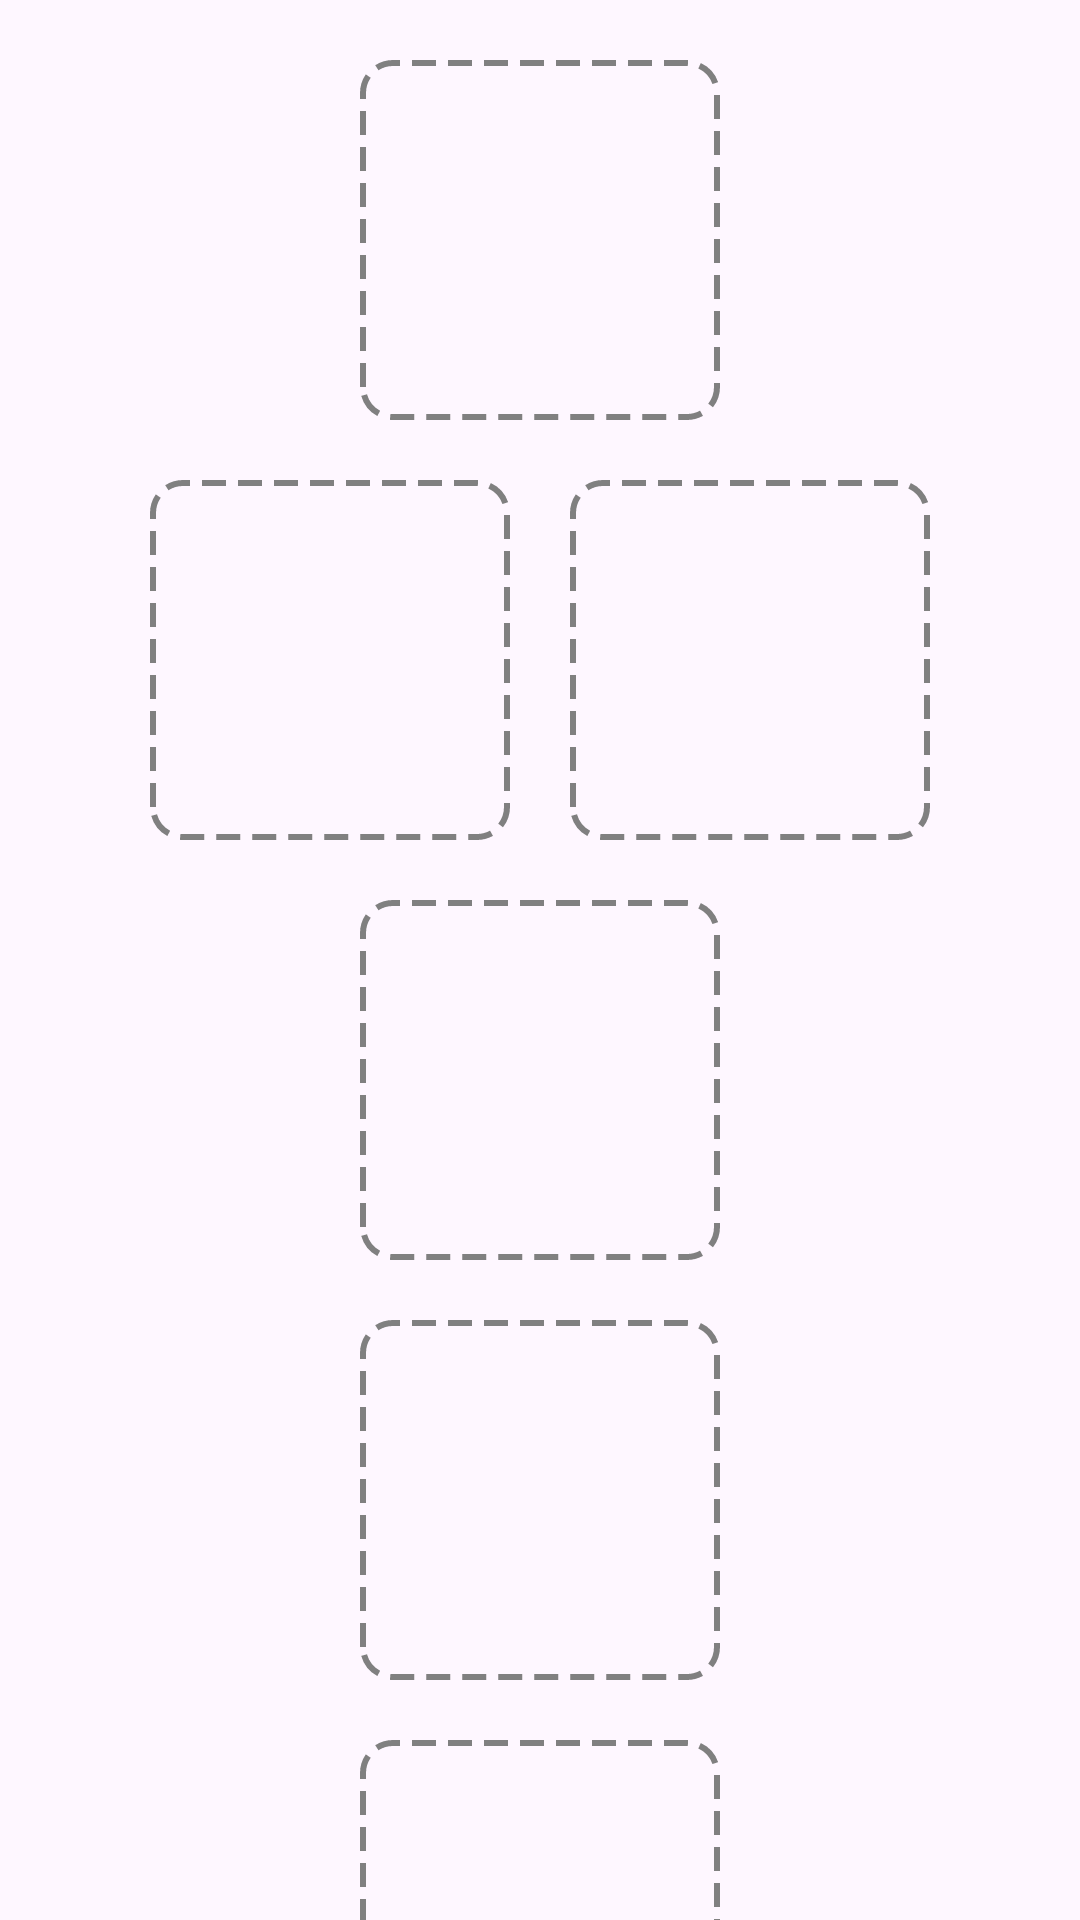

Here is an Android app screen rendered from its layout file. Give the layout XML and the strings, colors and styles it references.
<!-- AndroidManifest.xml: application theme Theme.StyleWIZ_vol2 -->
<!-- res/layout/fragment_show_outfit.xml -->
<?xml version="1.0" encoding="utf-8"?>
<ScrollView
    xmlns:android="http://schemas.android.com/apk/res/android"
    xmlns:tools="http://schemas.android.com/tools"
    android:layout_width="match_parent"
    android:layout_height="match_parent"
    xmlns:app="http://schemas.android.com/apk/res-auto"
    tools:context=".ShowOutfitFragment"
    android:scrollbars="none">

    <LinearLayout
        android:layout_width="match_parent"
        android:layout_height="wrap_content"
        tools:context=".ShowOutfitFragment"
        android:orientation="vertical"
        android:gravity="center">

        <ImageView
            android:id="@+id/imgHat"
            android:layout_width="120dp"
            android:layout_height="120dp"
            android:src="@drawable/round_add_24"
            android:layout_marginTop="20dp"
            app:tint="@color/gray"
            android:background="@drawable/dashed_border"
            android:scaleType="centerCrop"
            android:contentDescription="Hat" />

        <GridLayout
            android:layout_width="wrap_content"
            android:layout_height="wrap_content"
            android:columnCount="2"
            android:rowCount="2"
            android:layout_marginTop="10dp"
            android:alignmentMode="alignMargins"
            android:rowOrderPreserved="false">

            <ImageView
                android:id="@+id/imgTop"
                android:layout_width="120dp"
                android:layout_height="120dp"
                android:layout_margin="10dp"
                android:src="@drawable/round_add_24"
                android:background="@drawable/dashed_border"
                app:tint="@color/gray"
                android:scaleType="centerCrop"
                android:contentDescription="Top"
                android:layout_column="0"
                android:layout_row="1"/>

            <ImageView
                android:id="@+id/imgOnePiece"
                android:layout_width="120dp"
                android:layout_height="120dp"
                android:layout_margin="10dp"
                android:src="@drawable/round_add_24"
                app:tint="@color/gray"
                android:background="@drawable/dashed_border"
                android:scaleType="centerCrop"
                android:contentDescription="One Piece"
                android:layout_column="0"
                android:layout_row="1"
                android:visibility="gone" />

            <ImageView
                android:id="@+id/imgOuterwear"
                android:layout_width="120dp"
                android:layout_height="120dp"
                android:layout_margin="10dp"
                android:src="@drawable/round_add_24"
                android:background="@drawable/dashed_border"
                app:tint="@color/gray"
                android:scaleType="centerCrop"
                android:contentDescription="Outerwear"
                android:layout_column="1"
                android:layout_row="1"/>

            <ImageView
                android:id="@+id/imgSecondTop"
                android:layout_width="120dp"
                android:layout_height="120dp"
                android:layout_margin="10dp"
                android:src="@drawable/round_add_24"
                android:background="@drawable/dashed_border"
                app:tint="@color/gray"
                android:scaleType="centerCrop"
                android:contentDescription="Second Top"
                android:visibility="gone"
                android:layout_columnSpan="2"
                android:layout_gravity="center"
                android:layout_row="1"/>
        </GridLayout>



        
        <ImageView
            android:id="@+id/imgBottomNew"
            android:layout_width="120dp"
            android:layout_height="120dp"
            android:layout_marginTop="10dp"
            android:src="@drawable/round_add_24"
            app:tint="@color/gray"
            android:background="@drawable/dashed_border"
            android:scaleType="centerCrop"
            android:contentDescription="Bottom" />

        
        <ImageView
            android:id="@+id/imgShoesNew"
            android:layout_width="120dp"
            android:layout_height="120dp"
            android:layout_marginTop="20dp"
            android:src="@drawable/round_add_24"
            app:tint="@color/gray"
            android:background="@drawable/dashed_border"
            android:scaleType="centerCrop"
            android:contentDescription="Shoes" />



        <ImageView
            android:id="@+id/imgAccessories"
            android:layout_width="120dp"
            android:layout_height="120dp"
            android:layout_marginTop="20dp"
            android:src="@drawable/round_add_24"
            app:tint="@color/gray"
            android:background="@drawable/dashed_border"
            android:scaleType="centerCrop"
            android:contentDescription="Accessories"/>



    </LinearLayout>

</ScrollView>
<!-- resources referenced by this layout -->
<resources>
  <color name="gray">#909090</color>
  <!-- drawable dashed_border (drawable) -->
  <?xml version="1.0" encoding="utf-8"?>
  <shape xmlns:android="http://schemas.android.com/apk/res/android"
      android:shape="rectangle">
  
      <stroke
          android:width="2dp"
          android:color="#808080"
          android:dashWidth="8dp"
          android:dashGap="4dp"/>
  
      <solid android:color="@android:color/transparent"/>
  
  
      <corners android:radius="10dp"/>
  </shape>
  <style name="Theme.StyleWIZ_vol2" parent="Base.Theme.StyleWIZ_vol2" />
  <style name="Base.Theme.StyleWIZ_vol2" parent="Theme.Material3.DayNight.NoActionBar">
          
          
      </style>
</resources>
